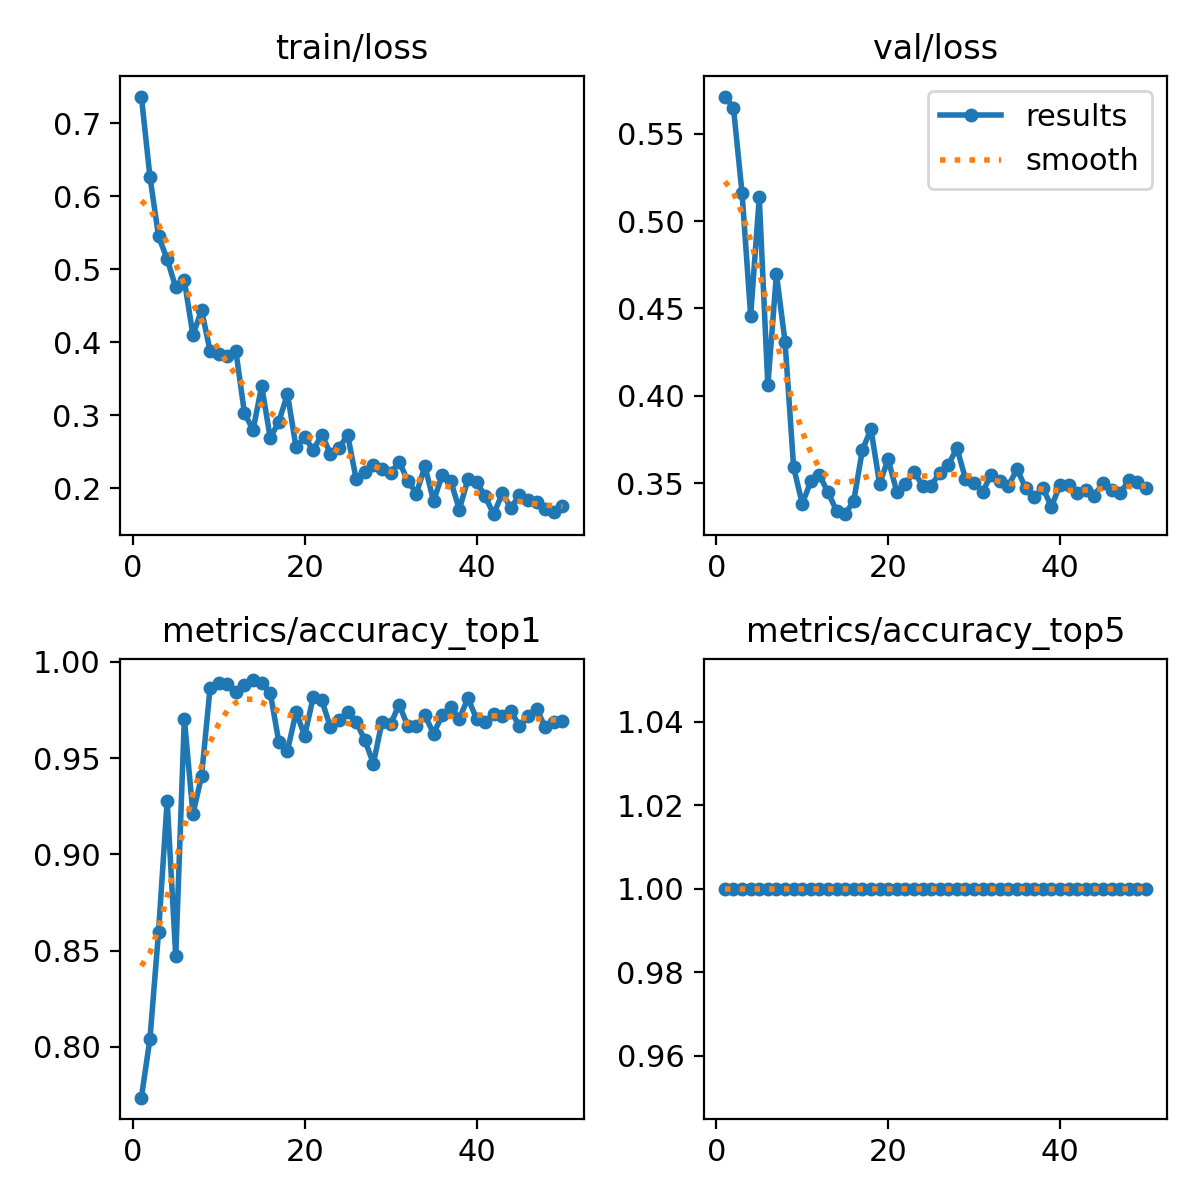

Source data for this figure (header and first rows):
epoch, train/loss, metrics/accuracy_top1, metrics/accuracy_top5, val/loss, lr/pg0, lr/pg1, lr/pg2
1, 0.7369, 0.7736, 1, 0.5713, 0.0002319, 0.0002319, 0.0002319
2, 0.6266, 0.8042, 1, 0.5647, 0.0004606, 0.0004606, 0.0004606
3, 0.5454, 0.8598, 1, 0.516, 0.0006799, 0.0006799, 0.0006799
4, 0.5141, 0.9277, 1, 0.4458, 0.0006716, 0.0006716, 0.0006716
5, 0.4753, 0.847, 1, 0.5135, 0.0006716, 0.0006716, 0.0006716
6, 0.485, 0.9705, 1, 0.406, 0.0006574, 0.0006574, 0.0006574
7, 0.4099, 0.921, 1, 0.4697, 0.0006433, 0.0006433, 0.0006433
8, 0.4442, 0.9405, 1, 0.431, 0.0006292, 0.0006292, 0.0006292
9, 0.3882, 0.9867, 1, 0.3592, 0.000615, 0.000615, 0.000615
10, 0.3841, 0.9889, 1, 0.3383, 0.0006009, 0.0006009, 0.0006009
11, 0.3814, 0.9883, 1, 0.351, 0.0005868, 0.0005868, 0.0005868
12, 0.3878, 0.9844, 1, 0.3546, 0.0005726, 0.0005726, 0.0005726
13, 0.3026, 0.9878, 1, 0.3449, 0.0005585, 0.0005585, 0.0005585
14, 0.2803, 0.9906, 1, 0.3342, 0.0005443, 0.0005443, 0.0005443
15, 0.3403, 0.9889, 1, 0.3323, 0.0005302, 0.0005302, 0.0005302
16, 0.2689, 0.9839, 1, 0.34, 0.0005161, 0.0005161, 0.0005161
17, 0.2916, 0.9583, 1, 0.369, 0.0005019, 0.0005019, 0.0005019
18, 0.3291, 0.9538, 1, 0.381, 0.0004878, 0.0004878, 0.0004878
19, 0.2563, 0.9739, 1, 0.3498, 0.0004737, 0.0004737, 0.0004737
20, 0.2703, 0.9616, 1, 0.3637, 0.0004595, 0.0004595, 0.0004595
21, 0.2524, 0.9817, 1, 0.3452, 0.0004454, 0.0004454, 0.0004454
22, 0.2736, 0.98, 1, 0.3495, 0.0004313, 0.0004313, 0.0004313
23, 0.2475, 0.9661, 1, 0.3567, 0.0004171, 0.0004171, 0.0004171
24, 0.2549, 0.97, 1, 0.3486, 0.000403, 0.000403, 0.000403
25, 0.2733, 0.9739, 1, 0.3487, 0.0003888, 0.0003888, 0.0003888
26, 0.2124, 0.9688, 1, 0.3559, 0.0003747, 0.0003747, 0.0003747
27, 0.223, 0.9594, 1, 0.3605, 0.0003606, 0.0003606, 0.0003606
28, 0.2324, 0.9472, 1, 0.3701, 0.0003464, 0.0003464, 0.0003464
29, 0.2272, 0.9688, 1, 0.3525, 0.0003323, 0.0003323, 0.0003323
30, 0.2208, 0.9677, 1, 0.3504, 0.0003182, 0.0003182, 0.0003182
31, 0.2364, 0.9778, 1, 0.3452, 0.000304, 0.000304, 0.000304
32, 0.2106, 0.9666, 1, 0.3548, 0.0002899, 0.0002899, 0.0002899
33, 0.1929, 0.9666, 1, 0.3514, 0.0002758, 0.0002758, 0.0002758
34, 0.2301, 0.9722, 1, 0.3485, 0.0002616, 0.0002616, 0.0002616
35, 0.1825, 0.9627, 1, 0.3582, 0.0002475, 0.0002475, 0.0002475
36, 0.2179, 0.9722, 1, 0.3472, 0.0002333, 0.0002333, 0.0002333
37, 0.21, 0.9766, 1, 0.3418, 0.0002192, 0.0002192, 0.0002192
38, 0.1709, 0.9705, 1, 0.3474, 0.0002051, 0.0002051, 0.0002051
39, 0.2125, 0.9811, 1, 0.3366, 0.0001909, 0.0001909, 0.0001909
40, 0.2092, 0.9705, 1, 0.349, 0.0001768, 0.0001768, 0.0001768
41, 0.1891, 0.9688, 1, 0.3489, 0.0001626, 0.0001626, 0.0001626
42, 0.1646, 0.9728, 1, 0.3441, 0.0001485, 0.0001485, 0.0001485
43, 0.1931, 0.9716, 1, 0.3464, 0.0001344, 0.0001344, 0.0001344
44, 0.1732, 0.9744, 1, 0.3429, 0.0001202, 0.0001202, 0.0001202
45, 0.191, 0.9666, 1, 0.3502, 0.0001061, 0.0001061, 0.0001061
46, 0.1837, 0.9716, 1, 0.3463, 9.1963e-05, 9.1963e-05, 9.1963e-05
47, 0.1818, 0.9755, 1, 0.3443, 7.7826e-05, 7.7826e-05, 7.7826e-05
48, 0.1721, 0.9661, 1, 0.3516, 6.3689e-05, 6.3689e-05, 6.3689e-05
49, 0.1674, 0.9688, 1, 0.3509, 4.9552e-05, 4.9552e-05, 4.9552e-05
50, 0.1752, 0.9694, 1, 0.3473, 3.5414e-05, 3.5414e-05, 3.5414e-05
